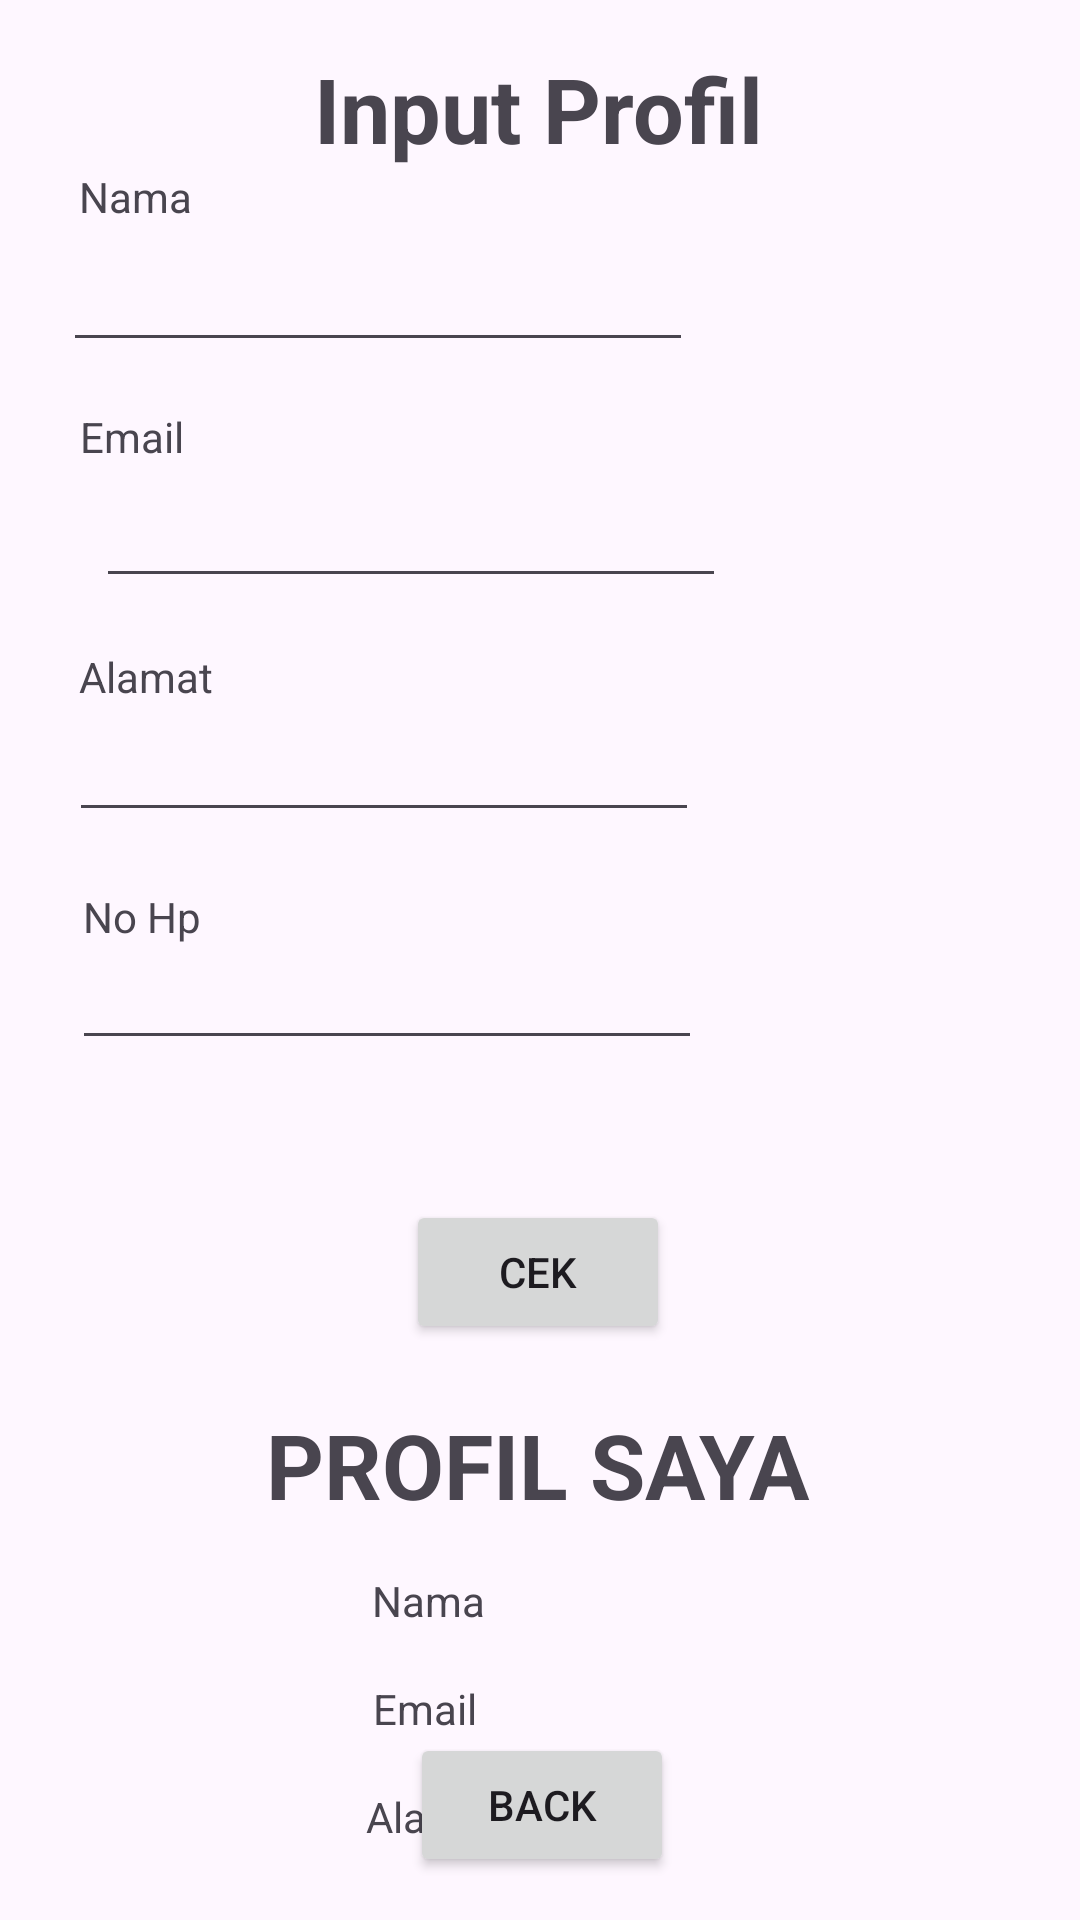

Here is an Android app screen rendered from its layout file. Give the layout XML and the strings, colors and styles it references.
<!-- AndroidManifest.xml: application theme Theme.AppRecyclerViewTegar -->
<!-- res/layout/activity_main4.xml -->
<?xml version="1.0" encoding="utf-8"?>
<androidx.constraintlayout.widget.ConstraintLayout xmlns:android="http://schemas.android.com/apk/res/android"
    xmlns:app="http://schemas.android.com/apk/res-auto"
    xmlns:tools="http://schemas.android.com/tools"
    android:id="@+id/main"
    android:layout_width="match_parent"
    android:layout_height="match_parent"
    tools:context=".MainActivity4">

    <TextView
        android:id="@+id/textView5"
        android:layout_width="wrap_content"
        android:layout_height="wrap_content"
        android:layout_marginTop="16dp"
        android:gravity="center"
        android:text="Input Profil"
        android:textSize="30sp"
        android:textStyle="bold"
        app:layout_constraintEnd_toEndOf="parent"
        app:layout_constraintHorizontal_bias="0.498"
        app:layout_constraintStart_toStartOf="parent"
        app:layout_constraintTop_toTopOf="parent" />

    <TextView
        android:id="@+id/textView6"
        android:layout_width="wrap_content"
        android:layout_height="wrap_content"
        android:layout_marginTop="56dp"
        android:text="Nama"
        app:layout_constraintEnd_toEndOf="parent"
        app:layout_constraintHorizontal_bias="0.082"
        app:layout_constraintStart_toStartOf="parent"
        app:layout_constraintTop_toTopOf="parent" />

    <EditText
        android:id="@+id/etName"
        android:layout_width="wrap_content"
        android:layout_height="wrap_content"
        android:ems="10"
        android:inputType="text"
        app:layout_constraintBottom_toTopOf="@+id/etEmail"
        app:layout_constraintEnd_toEndOf="parent"
        app:layout_constraintHorizontal_bias="0.139"
        app:layout_constraintStart_toStartOf="parent"
        app:layout_constraintTop_toTopOf="parent"
        app:layout_constraintVertical_bias="0.681" />

    <TextView
        android:id="@+id/textView7"
        android:layout_width="wrap_content"
        android:layout_height="wrap_content"
        android:layout_marginTop="136dp"
        android:text="Email"
        app:layout_constraintEnd_toEndOf="parent"
        app:layout_constraintHorizontal_bias="0.082"
        app:layout_constraintStart_toStartOf="parent"
        app:layout_constraintTop_toTopOf="parent" />

    <EditText
        android:id="@+id/etEmail"
        android:layout_width="wrap_content"
        android:layout_height="wrap_content"
        android:layout_marginStart="32dp"
        android:ems="10"
        android:inputType="text"
        app:layout_constraintBottom_toTopOf="@+id/etAlamat"
        app:layout_constraintStart_toStartOf="parent"
        app:layout_constraintTop_toTopOf="parent"
        app:layout_constraintVertical_bias="0.811" />

    <TextView
        android:id="@+id/textView8"
        android:layout_width="wrap_content"
        android:layout_height="wrap_content"
        android:layout_marginTop="216dp"
        android:text="Alamat"
        app:layout_constraintEnd_toEndOf="parent"
        app:layout_constraintHorizontal_bias="0.084"
        app:layout_constraintStart_toStartOf="parent"
        app:layout_constraintTop_toTopOf="parent" />

    <EditText
        android:id="@+id/etAlamat"
        android:layout_width="wrap_content"
        android:layout_height="wrap_content"
        android:layout_marginTop="236dp"
        android:ems="10"
        android:inputType="text"
        app:layout_constraintEnd_toEndOf="parent"
        app:layout_constraintHorizontal_bias="0.154"
        app:layout_constraintStart_toStartOf="parent"
        app:layout_constraintTop_toTopOf="parent" />

    <Button
        android:id="@+id/btHasil"
        android:layout_width="wrap_content"
        android:layout_height="wrap_content"
        android:layout_marginTop="400dp"
        android:text="Cek"
        app:layout_constraintEnd_toEndOf="parent"
        app:layout_constraintHorizontal_bias="0.498"
        app:layout_constraintStart_toStartOf="parent"
        app:layout_constraintTop_toTopOf="parent" />

    <TextView
        android:id="@+id/textView9"
        android:layout_width="wrap_content"
        android:layout_height="wrap_content"
        android:layout_marginTop="468dp"
        android:text="PROFIL SAYA"
        android:textSize="30sp"
        android:textStyle="bold"
        app:layout_constraintEnd_toEndOf="parent"
        app:layout_constraintHorizontal_bias="0.497"
        app:layout_constraintStart_toStartOf="parent"
        app:layout_constraintTop_toTopOf="parent" />

    <TextView
        android:id="@+id/resultName"
        android:layout_width="wrap_content"
        android:layout_height="wrap_content"
        android:layout_marginTop="524dp"
        android:text="Nama"
        app:layout_constraintEnd_toEndOf="parent"
        app:layout_constraintHorizontal_bias="0.385"
        app:layout_constraintStart_toStartOf="parent"
        app:layout_constraintTop_toTopOf="parent" />

    <TextView
        android:id="@+id/resultEmail"
        android:layout_width="wrap_content"
        android:layout_height="wrap_content"
        android:layout_marginTop="560dp"
        android:text="Email"
        app:layout_constraintEnd_toEndOf="parent"
        app:layout_constraintHorizontal_bias="0.382"
        app:layout_constraintStart_toStartOf="parent"
        app:layout_constraintTop_toTopOf="parent" />

    <TextView
        android:id="@+id/resultAlamat"
        android:layout_width="wrap_content"
        android:layout_height="wrap_content"
        android:layout_marginTop="596dp"
        android:text="Alamat"
        app:layout_constraintEnd_toEndOf="parent"
        app:layout_constraintHorizontal_bias="0.387"
        app:layout_constraintStart_toStartOf="parent"
        app:layout_constraintTop_toTopOf="parent" />

    <TextView
        android:id="@+id/textView10"
        android:layout_width="wrap_content"
        android:layout_height="wrap_content"
        android:layout_marginTop="296dp"
        android:text="No Hp"
        app:layout_constraintEnd_toEndOf="parent"
        app:layout_constraintHorizontal_bias="0.086"
        app:layout_constraintStart_toStartOf="parent"
        app:layout_constraintTop_toTopOf="parent" />

    <EditText
        android:id="@+id/etNoHp"
        android:layout_width="wrap_content"
        android:layout_height="wrap_content"
        android:layout_marginTop="312dp"
        android:ems="10"
        android:inputType="text"
        app:layout_constraintEnd_toEndOf="parent"
        app:layout_constraintHorizontal_bias="0.159"
        app:layout_constraintStart_toStartOf="parent"
        app:layout_constraintTop_toTopOf="parent" />

    <TextView
        android:id="@+id/resultNoHp"
        android:layout_width="wrap_content"
        android:layout_height="wrap_content"
        android:layout_marginTop="636dp"
        android:text="No Hp "
        app:layout_constraintEnd_toEndOf="parent"
        app:layout_constraintHorizontal_bias="0.391"
        app:layout_constraintStart_toStartOf="parent"
        app:layout_constraintTop_toTopOf="parent" />

    <Button
        android:id="@+id/bck"
        android:layout_width="wrap_content"
        android:layout_height="wrap_content"
        android:text="Back"
        app:layout_constraintBottom_toBottomOf="parent"
        app:layout_constraintEnd_toEndOf="parent"
        app:layout_constraintHorizontal_bias="0.503"
        app:layout_constraintStart_toStartOf="parent"
        app:layout_constraintTop_toTopOf="parent"
        app:layout_constraintVertical_bias="0.976" />
</androidx.constraintlayout.widget.ConstraintLayout>
<!-- resources referenced by this layout -->
<resources>
  <style name="Theme.AppRecyclerViewTegar" parent="Base.Theme.AppRecyclerViewTegar" />
  <style name="Base.Theme.AppRecyclerViewTegar" parent="Theme.Material3.DayNight.NoActionBar">
          
          
      </style>
</resources>
